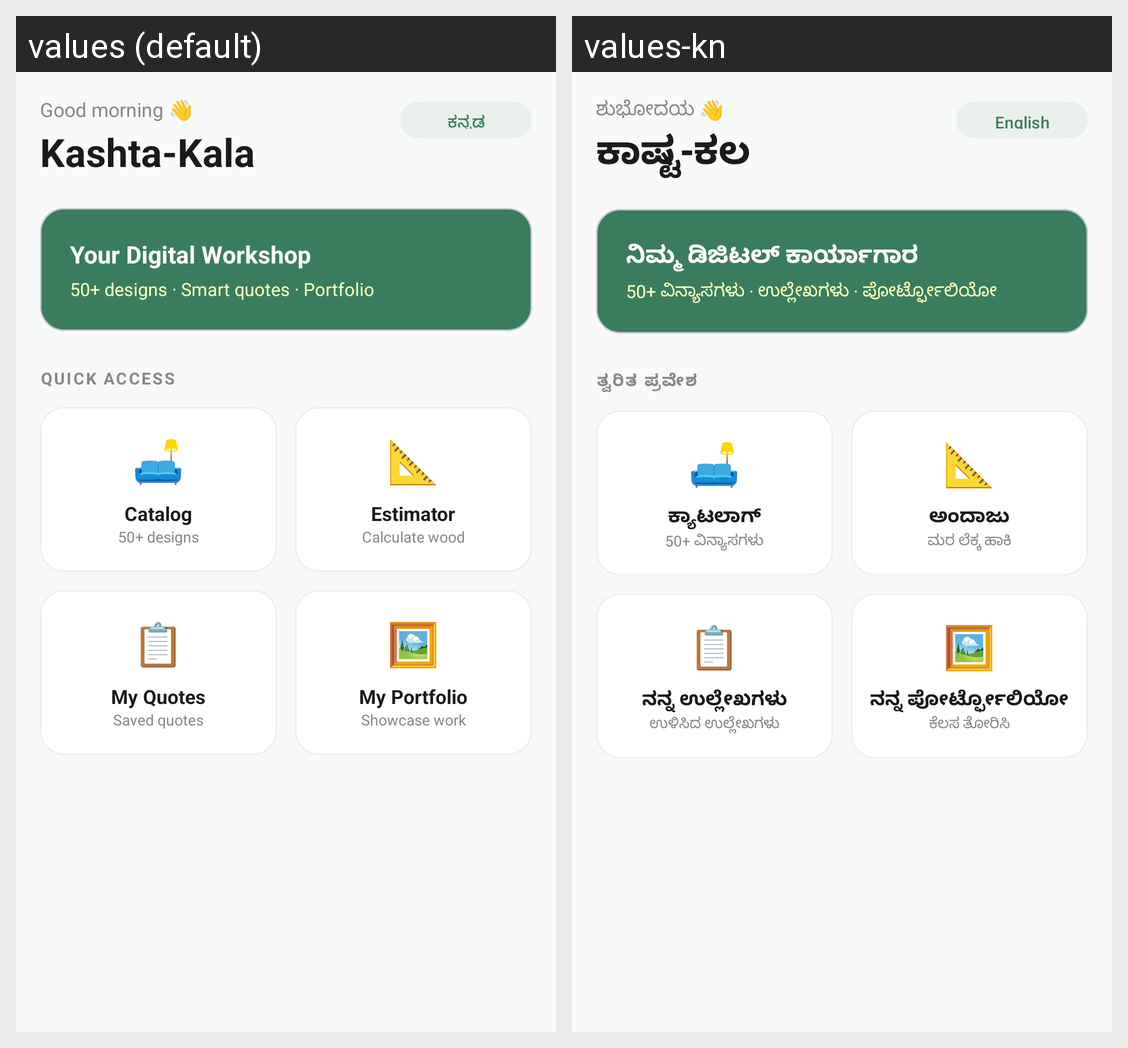

The Android screen above is rendered under two locales of the same app. Produce the string resources it draws, with the default and per-locale values.
Android screen res/layout/fragment_home.xml rendered under 2 locales, left to right: values (default), values-kn. Device: Nexus 5 (rendered at 1080×1920; each locale shown at half size, 540×960, under a caption strip naming it); theme Theme.KashtaKala.
Strings drawn on this screen, with the default value and each locale's value (text and hints the layout hard-codes, and strings that could not be matched under every locale, appear in the picture but are not listed):

good_morning
  values: Good morning 👋
  values-kn: ಶುಭೋದಯ 👋

language_toggle
  values: ಕನ್ನಡ
  values-kn: English

app_name
  values: Kashta-Kala
  values-kn: ಕಾಷ್ಟ-ಕಲ

your_digital_workshop
  values: Your Digital Workshop
  values-kn: ನಿಮ್ಮ ಡಿಜಿಟಲ್ ಕಾರ್ಯಾಗಾರ

designs_tagline
  values: 50+ designs · Smart quotes · Portfolio
  values-kn: 50+ ವಿನ್ಯಾಸಗಳು · ಉಲ್ಲೇಖಗಳು · ಪೋರ್ಟ್ಫೋಲಿಯೋ

quick_access
  values: QUICK ACCESS
  values-kn: ತ್ವರಿತ ಪ್ರವೇಶ

title_catalog
  values: Catalog
  values-kn: ಕ್ಯಾಟಲಾಗ್

catalog_sub
  values: 50+ designs
  values-kn: 50+ ವಿನ್ಯಾಸಗಳು

title_estimator
  values: Estimator
  values-kn: ಅಂದಾಜು

estimator_sub
  values: Calculate wood
  values-kn: ಮರ ಲೆಕ್ಕ ಹಾಕಿ

title_quotes
  values: My Quotes
  values-kn: ನನ್ನ ಉಲ್ಲೇಖಗಳು

quotes_sub
  values: Saved quotes
  values-kn: ಉಳಿಸಿದ ಉಲ್ಲೇಖಗಳು

title_portfolio
  values: My Portfolio
  values-kn: ನನ್ನ ಪೋರ್ಟ್ಫೋಲಿಯೋ

portfolio_sub
  values: Showcase work
  values-kn: ಕೆಲಸ ತೋರಿಸಿ
